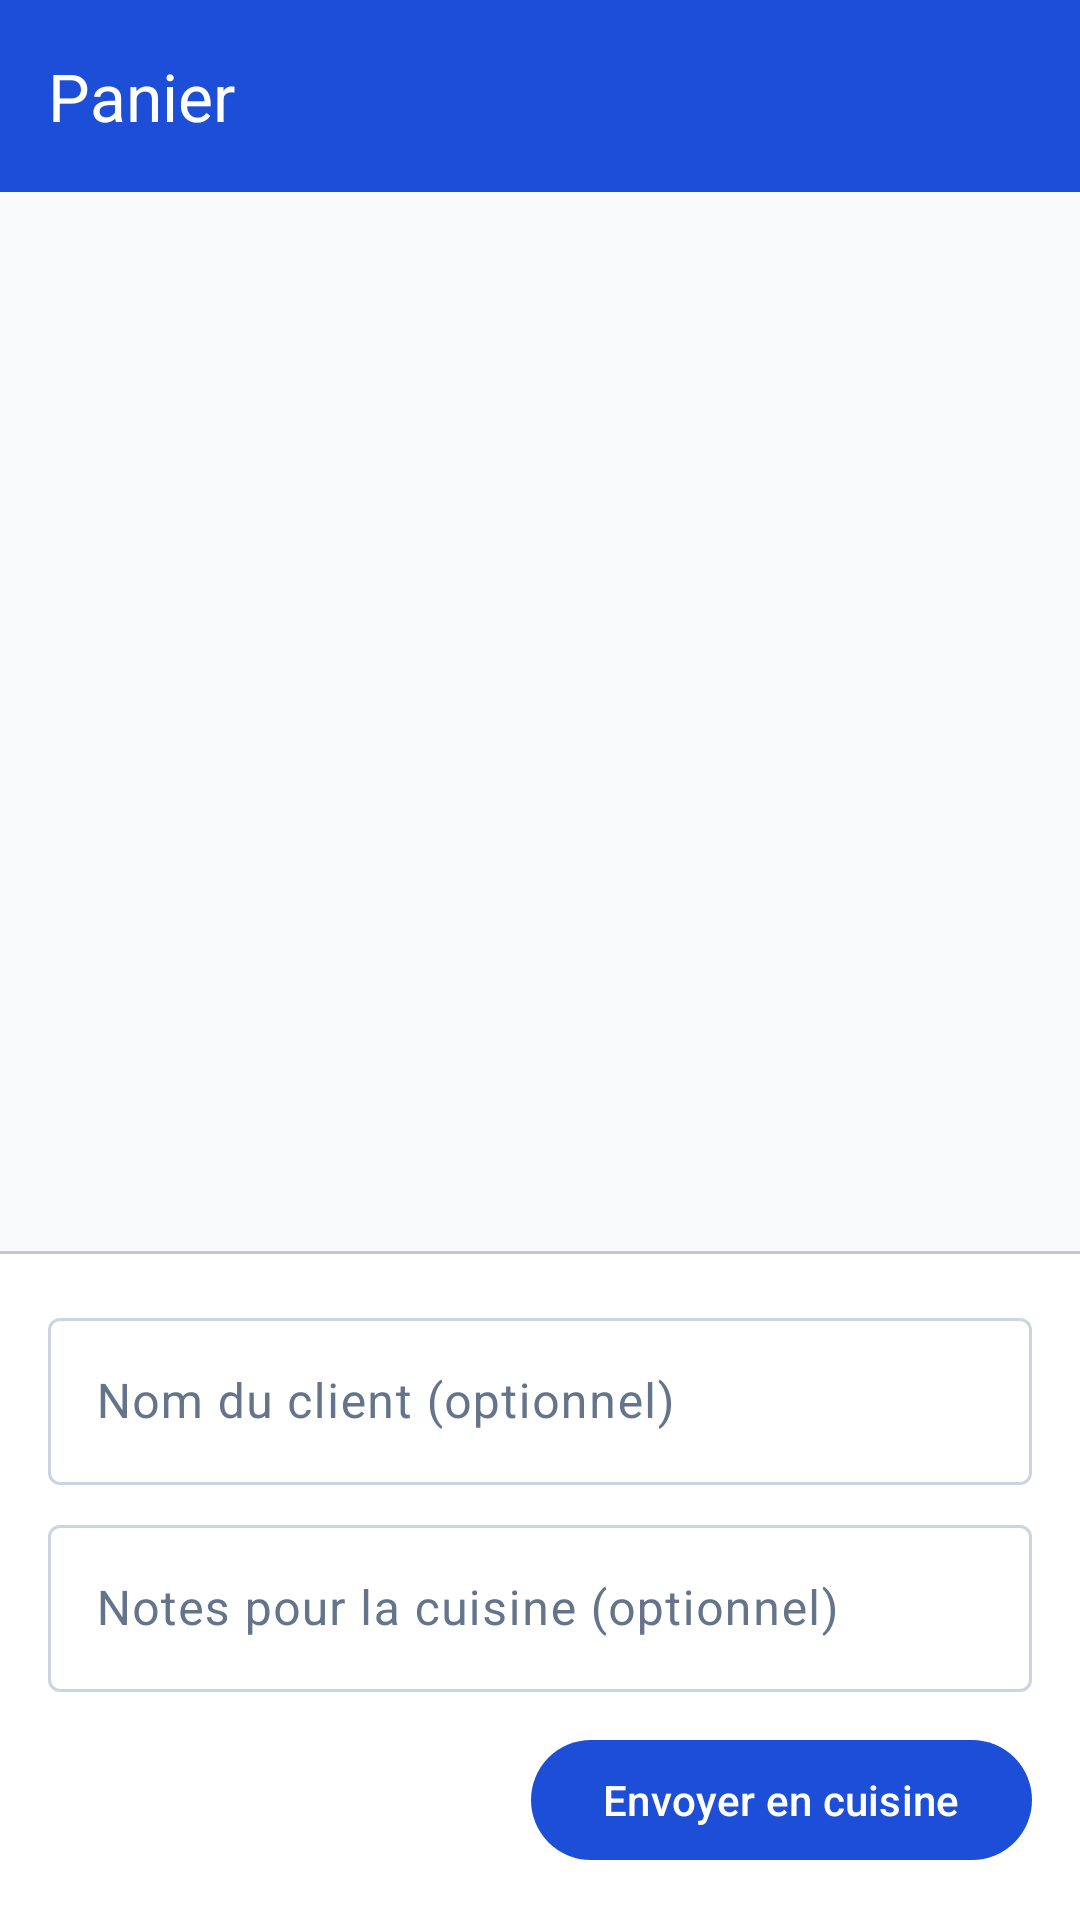

Write the Android layout XML for this screen, with the resource values it uses.
<!-- AndroidManifest.xml: application theme Theme.Cfg -->
<!-- res/layout/fragment_cart.xml -->
<?xml version="1.0" encoding="utf-8"?>
<LinearLayout
    xmlns:android="http://schemas.android.com/apk/res/android"
    xmlns:app="http://schemas.android.com/apk/res-auto"
    android:layout_width="match_parent"
    android:layout_height="match_parent"
    android:orientation="vertical"
    android:background="@color/md_theme_background">

    <com.google.android.material.appbar.MaterialToolbar
        android:id="@+id/toolbar"
        android:layout_width="match_parent"
        android:layout_height="?attr/actionBarSize"
        android:background="@color/primary"
        app:title="@string/title_cart"
        app:titleTextColor="@color/white"
        app:navigationIcon="@drawable/ic_arrow_back"
        app:navigationIconTint="@color/white" />

    <androidx.recyclerview.widget.RecyclerView
        android:id="@+id/recyclerCart"
        android:layout_width="match_parent"
        android:layout_height="0dp"
        android:layout_weight="1"
        android:padding="12dp"
        android:clipToPadding="false" />

    <com.google.android.material.divider.MaterialDivider
        android:layout_width="match_parent"
        android:layout_height="1dp" />

    <LinearLayout
        android:layout_width="match_parent"
        android:layout_height="wrap_content"
        android:orientation="vertical"
        android:padding="16dp"
        android:background="@color/md_theme_surface">

        <com.google.android.material.textfield.TextInputLayout
            android:layout_width="match_parent"
            android:layout_height="wrap_content"
            android:hint="@string/hint_customer_name"
            style="@style/Widget.Material3.TextInputLayout.OutlinedBox"
            android:layout_marginBottom="8dp">

            <com.google.android.material.textfield.TextInputEditText
                android:id="@+id/etCustomerName"
                android:layout_width="match_parent"
                android:layout_height="wrap_content"
                android:inputType="textPersonName"
                android:imeOptions="actionNext" />
        </com.google.android.material.textfield.TextInputLayout>

        <com.google.android.material.textfield.TextInputLayout
            android:layout_width="match_parent"
            android:layout_height="wrap_content"
            android:hint="@string/hint_order_notes"
            style="@style/Widget.Material3.TextInputLayout.OutlinedBox"
            android:layout_marginBottom="12dp">

            <com.google.android.material.textfield.TextInputEditText
                android:id="@+id/etNotes"
                android:layout_width="match_parent"
                android:layout_height="wrap_content"
                android:inputType="textMultiLine"
                android:maxLines="2" />
        </com.google.android.material.textfield.TextInputLayout>

        <TextView
            android:id="@+id/tvError"
            android:layout_width="match_parent"
            android:layout_height="wrap_content"
            android:textColor="@color/md_theme_error"
            android:textSize="13sp"
            android:layout_marginBottom="8dp"
            android:visibility="gone" />

        <LinearLayout
            android:layout_width="match_parent"
            android:layout_height="wrap_content"
            android:orientation="horizontal"
            android:gravity="center_vertical">

            <TextView
                android:id="@+id/tvTotal"
                android:layout_width="0dp"
                android:layout_height="wrap_content"
                android:layout_weight="1"
                android:textSize="16sp"
                android:textStyle="bold"
                android:textColor="@color/md_theme_onSurface" />

            <ProgressBar
                android:id="@+id/progressOrder"
                android:layout_width="32dp"
                android:layout_height="32dp"
                android:layout_marginEnd="8dp"
                android:visibility="gone" />

            <com.google.android.material.button.MaterialButton
                android:id="@+id/btnConfirmOrder"
                android:layout_width="wrap_content"
                android:layout_height="wrap_content"
                android:text="@string/btn_confirm_order" />

        </LinearLayout>

    </LinearLayout>

</LinearLayout>
<!-- resources referenced by this layout -->
<resources>
  <color name="md_theme_background">#F8FAFC</color>
  <color name="md_theme_error">#DC2626</color>
  <color name="md_theme_onSurface">#0F172A</color>
  <color name="md_theme_surface">#FFFFFF</color>
  <color name="primary">#1D4ED8</color>
  <color name="white">#FFFFFF</color>
  <string name="btn_confirm_order">Envoyer en cuisine</string>
  <string name="hint_customer_name">Nom du client (optionnel)</string>
  <string name="hint_order_notes">Notes pour la cuisine (optionnel)</string>
  <string name="title_cart">Panier</string>
  <style name="Theme.Cfg" parent="Theme.Material3.DayNight.NoActionBar">
          <item name="colorPrimary">@color/primary</item>
          <item name="colorPrimaryContainer">@color/primary_container</item>
          <item name="colorOnPrimary">@color/on_primary</item>
          <item name="colorOnPrimaryContainer">@color/on_primary_container</item>
          <item name="colorSurface">@color/surface</item>
          <item name="colorSurfaceVariant">@color/surface_variant</item>
          <item name="colorOnSurface">@color/on_surface</item>
          <item name="colorOnSurfaceVariant">@color/on_surface_variant</item>
          <item name="android:colorBackground">@color/background</item>
          <item name="colorError">@color/error</item>
          <item name="colorOutline">@color/outline</item>
          <item name="android:statusBarColor">@color/primary_dark</item>
          <item name="android:navigationBarColor">@color/surface</item>
          <item name="android:windowLightNavigationBar">true</item>
      </style>
  <color name="primary_container">#DBEAFE</color>
  <color name="on_primary">#FFFFFF</color>
  <color name="on_primary_container">#1E3A8A</color>
  <color name="surface">#FFFFFF</color>
  <color name="surface_variant">#F1F5F9</color>
  <color name="on_surface">#0F172A</color>
  <color name="on_surface_variant">#64748B</color>
  <color name="background">#F8FAFC</color>
  <color name="error">#DC2626</color>
  <color name="outline">#CBD5E1</color>
  <color name="primary_dark">#1E3A8A</color>
</resources>
